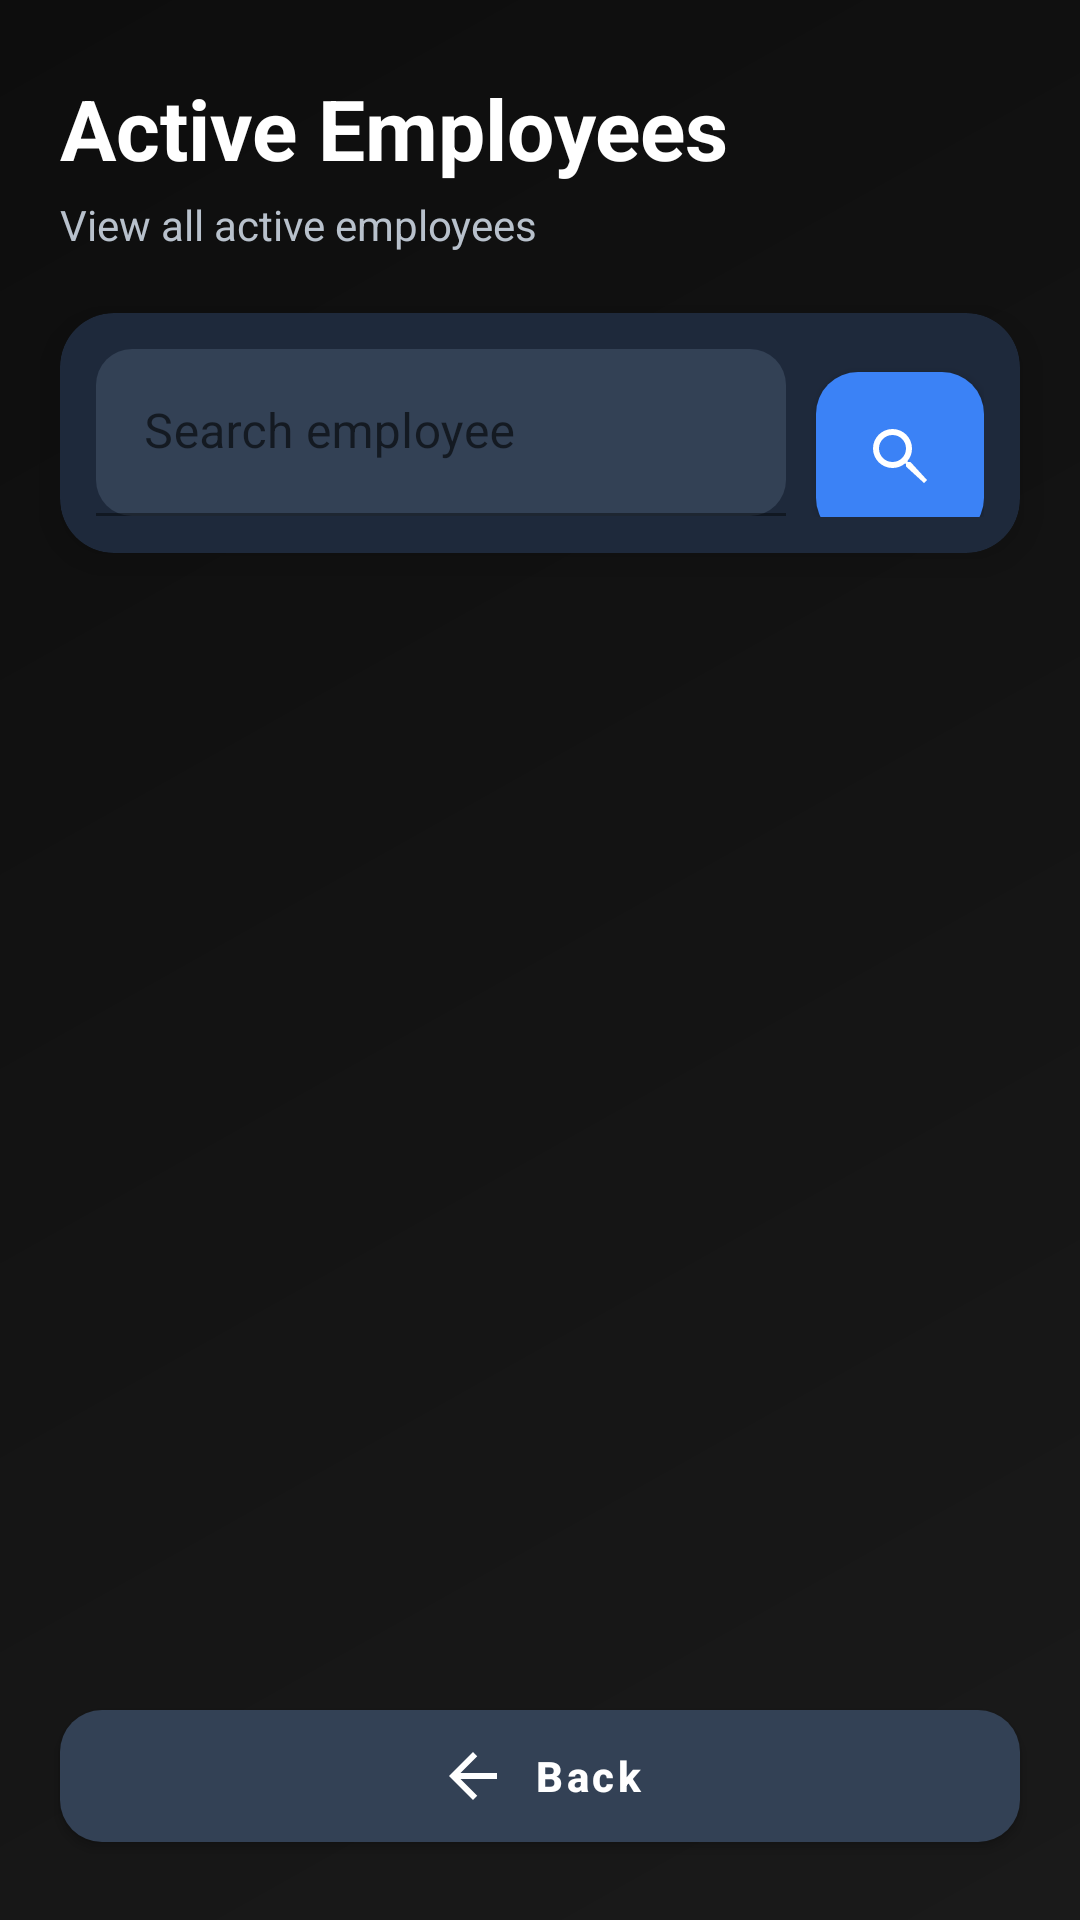

Android layout source for this screen:
<!-- AndroidManifest.xml: application theme Theme.Hello_world -->
<!-- res/layout/activity_active_employee.xml -->
<?xml version="1.0" encoding="utf-8"?>
<androidx.constraintlayout.widget.ConstraintLayout
    xmlns:android="http://schemas.android.com/apk/res/android"
    xmlns:app="http://schemas.android.com/apk/res-auto"
    xmlns:tools="http://schemas.android.com/tools"
    android:id="@+id/employeeactivedashboard"
    android:layout_width="match_parent"
    android:layout_height="match_parent"
    android:background="@drawable/gradient_background"
    tools:context=".DashBoard.ActiveEmployee.ActiveEmployee">

    
    <TextView
        android:id="@+id/txtTitle"
        android:layout_width="wrap_content"
        android:layout_height="wrap_content"
        android:text="Active Employees"
        android:textColor="@android:color/white"
        android:textStyle="bold"
        android:textSize="28sp"
        android:layout_marginStart="20dp"
        android:layout_marginTop="24dp"
        app:layout_constraintStart_toStartOf="parent"
        app:layout_constraintTop_toTopOf="parent"/>

    <TextView
        android:id="@+id/txtSubtitle"
        android:layout_width="wrap_content"
        android:layout_height="wrap_content"
        android:text="View all active employees"
        android:textColor="#B8C1CC"
        android:textSize="14sp"
        android:layout_marginTop="4dp"
        app:layout_constraintStart_toStartOf="@id/txtTitle"
        app:layout_constraintTop_toBottomOf="@id/txtTitle"/>

    
    <com.google.android.material.card.MaterialCardView
        android:id="@+id/searchCard"
        android:layout_width="0dp"
        android:layout_height="wrap_content"
        android:layout_margin="20dp"
        app:cardBackgroundColor="#1E293B"
        app:cardCornerRadius="18dp"
        app:cardElevation="8dp"
        app:layout_constraintTop_toBottomOf="@id/txtSubtitle"
        app:layout_constraintStart_toStartOf="parent"
        app:layout_constraintEnd_toEndOf="parent">

        <LinearLayout
            android:layout_width="match_parent"
            android:layout_height="wrap_content"
            android:orientation="horizontal"
            android:padding="12dp">

            <com.google.android.material.textfield.TextInputLayout
                android:layout_width="0dp"
                android:layout_height="wrap_content"
                android:layout_weight="1"
                android:hint="Search employee"
                app:boxBackgroundMode="filled"
                app:boxBackgroundColor="#334155"
                app:boxCornerRadiusTopStart="12dp"
                app:boxCornerRadiusTopEnd="12dp"
                app:boxCornerRadiusBottomStart="12dp"
                app:boxCornerRadiusBottomEnd="12dp">

                <com.google.android.material.textfield.TextInputEditText
                    android:id="@+id/etSearch"
                    android:layout_width="match_parent"
                    android:layout_height="wrap_content"
                    android:inputType="text"
                    android:maxLines="1"
                    android:textColor="@android:color/white"
                    android:textColorHint="#94A3B8"/>

            </com.google.android.material.textfield.TextInputLayout>

            <com.google.android.material.button.MaterialButton
                android:id="@+id/btnSearch"
                android:layout_width="56dp"
                android:layout_height="56dp"
                android:layout_marginStart="10dp"
                android:insetTop="0dp"
                android:insetBottom="0dp"
                android:minWidth="0dp"
                android:minHeight="0dp"
                app:backgroundTint="#3B82F6"
                app:cornerRadius="14dp"
                app:icon="@drawable/ic_search"
                app:iconTint="@android:color/white"/>

        </LinearLayout>

    </com.google.android.material.card.MaterialCardView>

    
    <androidx.recyclerview.widget.RecyclerView
        android:id="@+id/recyclerEmployees"
        android:layout_width="0dp"
        android:layout_height="0dp"
        android:paddingStart="16dp"
        android:paddingEnd="16dp"
        android:paddingBottom="12dp"
        android:clipToPadding="false"
        app:layout_constraintTop_toBottomOf="@id/searchCard"
        app:layout_constraintBottom_toTopOf="@id/btnBackUC3"
        app:layout_constraintStart_toStartOf="parent"
        app:layout_constraintEnd_toEndOf="parent"/>

    
    <com.google.android.material.button.MaterialButton
        android:id="@+id/btnBackUC3"
        android:layout_width="0dp"
        android:layout_height="56dp"
        android:layout_margin="20dp"
        android:text="Back"
        android:textAllCaps="false"
        android:textStyle="bold"
        android:textColor="@android:color/white"
        app:backgroundTint="#334155"
        app:cornerRadius="14dp"
        app:icon="@drawable/ic_back"
        app:iconGravity="textStart"
        app:layout_constraintBottom_toBottomOf="parent"
        app:layout_constraintStart_toStartOf="parent"
        app:layout_constraintEnd_toEndOf="parent"/>

</androidx.constraintlayout.widget.ConstraintLayout>
<!-- resources referenced by this layout -->
<resources>
  <!-- drawable gradient_background (drawable) -->
  <?xml version="1.0" encoding="utf-8"?>
  <shape xmlns:android="http://schemas.android.com/apk/res/android"
      android:shape="rectangle">
      <gradient
          android:angle="135"
          android:endColor="#0D0D0D"
          android:startColor="#1A1A1A"
          android:type="linear" />
  </shape>
  <!-- drawable ic_back (drawable) -->
  <vector xmlns:android="http://schemas.android.com/apk/res/android"
      android:width="24dp"
      android:height="24dp"
      android:viewportWidth="24"
      android:viewportHeight="24">
  
      <path
          android:fillColor="#FFFFFFFF"
          android:pathData="M20,11H7.83l5.59,-5.59L12,4l-8,8 8,8 1.41,-1.41L7.83,13H20v-2z"/>
  </vector>
  <!-- drawable ic_search (drawable) -->
  <?xml version="1.0" encoding="utf-8"?>
  <vector xmlns:android="http://schemas.android.com/apk/res/android"
      android:width="24dp"
      android:height="24dp"
      android:viewportWidth="24"
      android:viewportHeight="24">
  
      <path
          android:fillColor="#FFFFFF"
          android:pathData="M15.5,14h-0.79l-0.28,-0.27A6.47,6.47 0,0 0,16 9.5A6.5,6.5 0,1 0,9.5 16a6.47,6.47 0,0 0,4.23-1.57l0.27,0.28v0.79L20,21L21,20L15.5,14ZM9.5,14A4.5,4.5 0,1 1,14 9.5A4.5,4.5 0,0 1,9.5 14Z"/>
  </vector>
  <style name="Theme.Hello_world" parent="Base.Theme.Hello_world" />
  <style name="Base.Theme.Hello_world" parent="Theme.MaterialComponents.DayNight.NoActionBar">
          
          
      </style>
</resources>
